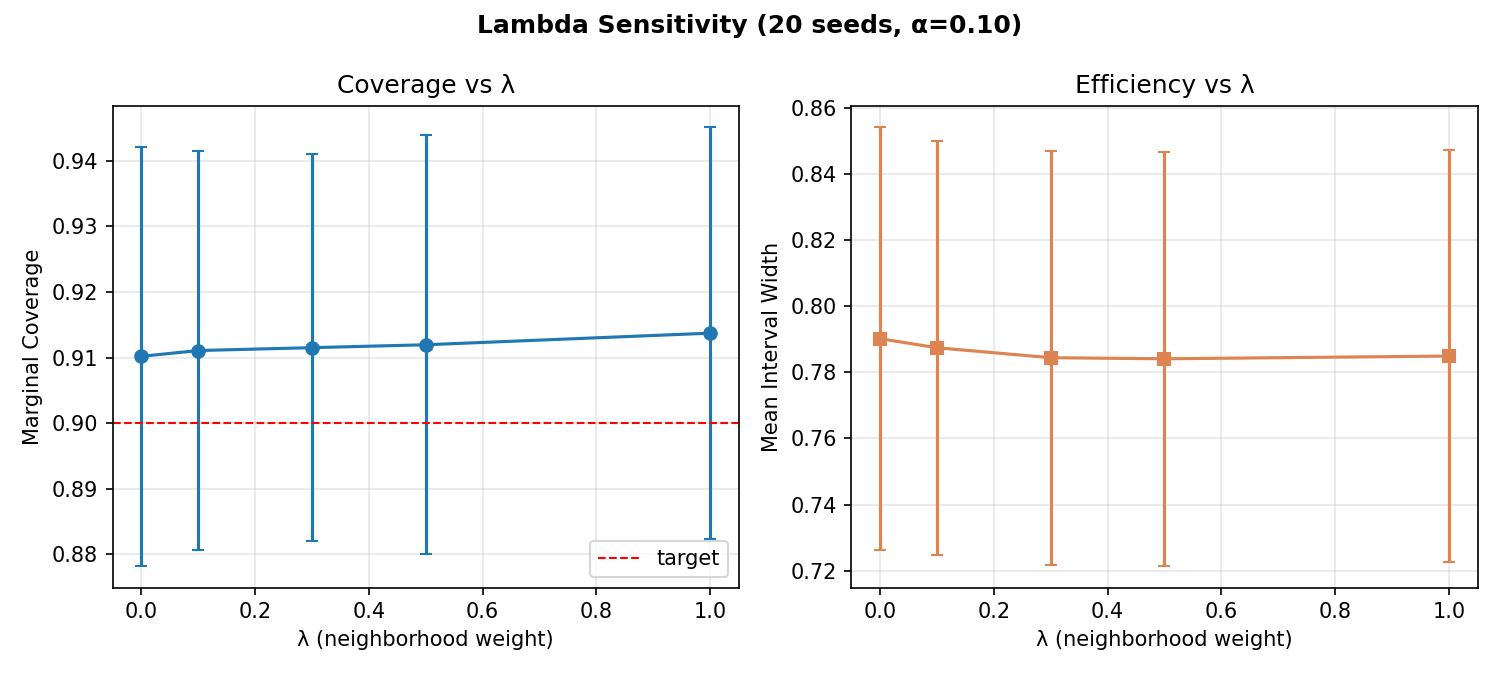

Source data for this figure (header and first rows):
seed, lambda, marginal_cov, mean_width, ece, cov_power, width_power, cov_water, width_water, cov_telecom, width_telecom
0, 0.0, 0.8938, 0.846, 0.07699, 0.98, 0.8641, 0.8684, 0.8682, 0.76, 0.7762
0, 0.1, 0.885, 0.8351, 0.08407, 0.96, 0.8421, 0.8684, 0.8653, 0.76, 0.7751
0, 0.3, 0.885, 0.837, 0.1, 0.96, 0.8517, 0.8684, 0.8598, 0.76, 0.7728
0, 0.5, 0.8938, 0.8419, 0.09115, 0.98, 0.8678, 0.8684, 0.8546, 0.76, 0.7707
0, 1.0, 0.8938, 0.8441, 0.08938, 0.98, 0.8842, 0.8684, 0.8429, 0.76, 0.7659
1, 0.0, 0.9027, 0.6906, 0.0292, 0.92, 0.7014, 0.8947, 0.7645, 0.88, 0.557
1, 0.1, 0.9027, 0.6941, 0.08584, 0.92, 0.7081, 0.8947, 0.7652, 0.88, 0.5581
1, 0.3, 0.9027, 0.7011, 0.08584, 0.92, 0.7217, 0.8947, 0.7666, 0.88, 0.5602
1, 0.5, 0.9027, 0.708, 0.1035, 0.92, 0.7352, 0.8947, 0.768, 0.88, 0.5622
1, 1.0, 0.9027, 0.725, 0.06637, 0.92, 0.7691, 0.8947, 0.771, 0.88, 0.5669
2, 0.0, 0.8938, 0.7717, 0.05752, 0.86, 0.7084, 0.9737, 0.9275, 0.84, 0.6618
2, 0.1, 0.9027, 0.7757, 0.06991, 0.86, 0.7134, 0.9737, 0.9312, 0.88, 0.6637
2, 0.3, 0.9027, 0.7835, 0.06991, 0.86, 0.7236, 0.9737, 0.9385, 0.88, 0.6676
2, 0.5, 0.9027, 0.7906, 0.06991, 0.86, 0.7325, 0.9737, 0.9455, 0.88, 0.6714
2, 1.0, 0.9115, 0.7898, 0.0469, 0.88, 0.7212, 0.9737, 0.9524, 0.88, 0.6801
3, 0.0, 0.885, 0.8012, 0.04513, 0.9, 0.6954, 0.8158, 0.7647, 0.96, 1.068
3, 0.1, 0.8938, 0.8022, 0.1053, 0.9, 0.6957, 0.8421, 0.7668, 0.96, 1.069
3, 0.3, 0.8938, 0.8042, 0.09646, 0.9, 0.6963, 0.8421, 0.771, 0.96, 1.07
3, 0.5, 0.8938, 0.8061, 0.09646, 0.9, 0.6969, 0.8421, 0.7751, 0.96, 1.072
3, 1.0, 0.8938, 0.8099, 0.09292, 0.9, 0.6983, 0.8421, 0.7823, 0.96, 1.075
4, 0.0, 0.9646, 0.9069, 0.0646, 0.96, 0.9163, 0.9474, 0.8178, 1.0, 1.024
4, 0.1, 0.9646, 0.9092, 0.07876, 0.96, 0.9187, 0.9474, 0.8202, 1.0, 1.025
4, 0.3, 0.9558, 0.908, 0.07168, 0.94, 0.9108, 0.9474, 0.825, 1.0, 1.028
4, 0.5, 0.9558, 0.9069, 0.06991, 0.94, 0.9034, 0.9474, 0.8296, 1.0, 1.031
4, 1.0, 0.9558, 0.9047, 0.08053, 0.94, 0.8866, 0.9474, 0.8406, 1.0, 1.038
5, 0.0, 0.885, 0.8204, 0.08584, 0.88, 0.833, 0.8947, 0.8412, 0.88, 0.7637
5, 0.1, 0.885, 0.8142, 0.06814, 0.88, 0.8198, 0.8947, 0.84, 0.88, 0.7636
5, 0.3, 0.885, 0.8025, 0.08407, 0.88, 0.7952, 0.8947, 0.8378, 0.88, 0.7634
5, 0.5, 0.885, 0.7918, 0.06814, 0.88, 0.7728, 0.8947, 0.8356, 0.88, 0.7632
5, 1.0, 0.885, 0.7709, 0.0646, 0.88, 0.7296, 0.8947, 0.8306, 0.88, 0.7627
6, 0.0, 0.885, 0.7257, 0.08584, 0.98, 0.7192, 0.8947, 0.7341, 0.68, 0.726
6, 0.1, 0.8938, 0.7229, 0.1124, 0.98, 0.712, 0.9211, 0.7351, 0.68, 0.7262
6, 0.3, 0.9027, 0.7175, 0.1035, 1.0, 0.6982, 0.9211, 0.737, 0.68, 0.7268
6, 0.5, 0.9027, 0.7131, 0.1018, 1.0, 0.6852, 0.9211, 0.7388, 0.68, 0.7297
6, 1.0, 0.9115, 0.7033, 0.09292, 1.0, 0.6557, 0.9211, 0.7429, 0.72, 0.7385
7, 0.0, 0.8673, 0.7689, 0.07699, 0.78, 0.671, 0.8947, 0.6962, 1.0, 1.075
7, 0.1, 0.8761, 0.766, 0.07699, 0.8, 0.6654, 0.8947, 0.6934, 1.0, 1.078
7, 0.3, 0.8761, 0.7621, 0.09292, 0.8, 0.6572, 0.8947, 0.6898, 1.0, 1.082
7, 0.5, 0.8761, 0.7697, 0.09646, 0.8, 0.6684, 0.8947, 0.6947, 1.0, 1.086
7, 1.0, 0.8938, 0.7881, 0.1142, 0.82, 0.6963, 0.9211, 0.7061, 1.0, 1.096
8, 0.0, 0.9204, 0.7776, 0.05044, 0.94, 0.7709, 0.9737, 0.8401, 0.8, 0.6959
8, 0.1, 0.9292, 0.7782, 0.1106, 0.96, 0.7718, 0.9737, 0.8398, 0.8, 0.6976
8, 0.3, 0.9292, 0.7796, 0.1106, 0.96, 0.7736, 0.9737, 0.8392, 0.8, 0.7009
8, 0.5, 0.9292, 0.7779, 0.1106, 0.96, 0.7687, 0.9737, 0.8387, 0.8, 0.704
8, 1.0, 0.9292, 0.7831, 0.1106, 0.96, 0.7777, 0.9737, 0.8376, 0.8, 0.7112
9, 0.0, 0.8761, 0.6619, 0.05752, 0.82, 0.5707, 0.9474, 0.7941, 0.88, 0.6435
9, 0.1, 0.8761, 0.6617, 0.05929, 0.82, 0.5709, 0.9474, 0.7928, 0.88, 0.644
9, 0.3, 0.8761, 0.6612, 0.05929, 0.82, 0.5714, 0.9474, 0.7901, 0.88, 0.6449
9, 0.5, 0.8673, 0.6608, 0.07345, 0.8, 0.5719, 0.9474, 0.7876, 0.88, 0.6457
9, 1.0, 0.8584, 0.6568, 0.09469, 0.78, 0.5665, 0.9474, 0.7816, 0.88, 0.6477
10, 0.0, 0.8584, 0.7687, 0.08584, 0.82, 0.7211, 0.8158, 0.7082, 1.0, 0.9558
10, 0.1, 0.8584, 0.7664, 0.08938, 0.82, 0.7158, 0.8158, 0.7072, 1.0, 0.9578
10, 0.3, 0.8584, 0.7622, 0.08584, 0.82, 0.7058, 0.8158, 0.7051, 1.0, 0.9617
10, 0.5, 0.8496, 0.7582, 0.09292, 0.8, 0.6965, 0.8158, 0.7032, 1.0, 0.9654
10, 1.0, 0.8496, 0.767, 0.09469, 0.8, 0.7152, 0.8158, 0.6987, 1.0, 0.9742
11, 0.0, 0.9292, 0.7711, 0.07168, 0.9, 0.83, 0.9474, 0.7042, 0.96, 0.7549
11, 0.1, 0.9292, 0.7686, 0.07522, 0.9, 0.824, 0.9474, 0.7049, 0.96, 0.7544
11, 0.3, 0.9292, 0.7639, 0.09115, 0.9, 0.8129, 0.9474, 0.7065, 0.96, 0.7533
11, 0.5, 0.9204, 0.7596, 0.08584, 0.88, 0.8026, 0.9474, 0.7079, 0.96, 0.7522
11, 1.0, 0.9204, 0.7777, 0.08584, 0.88, 0.8421, 0.9474, 0.7111, 0.96, 0.7499
... 40 more rows
